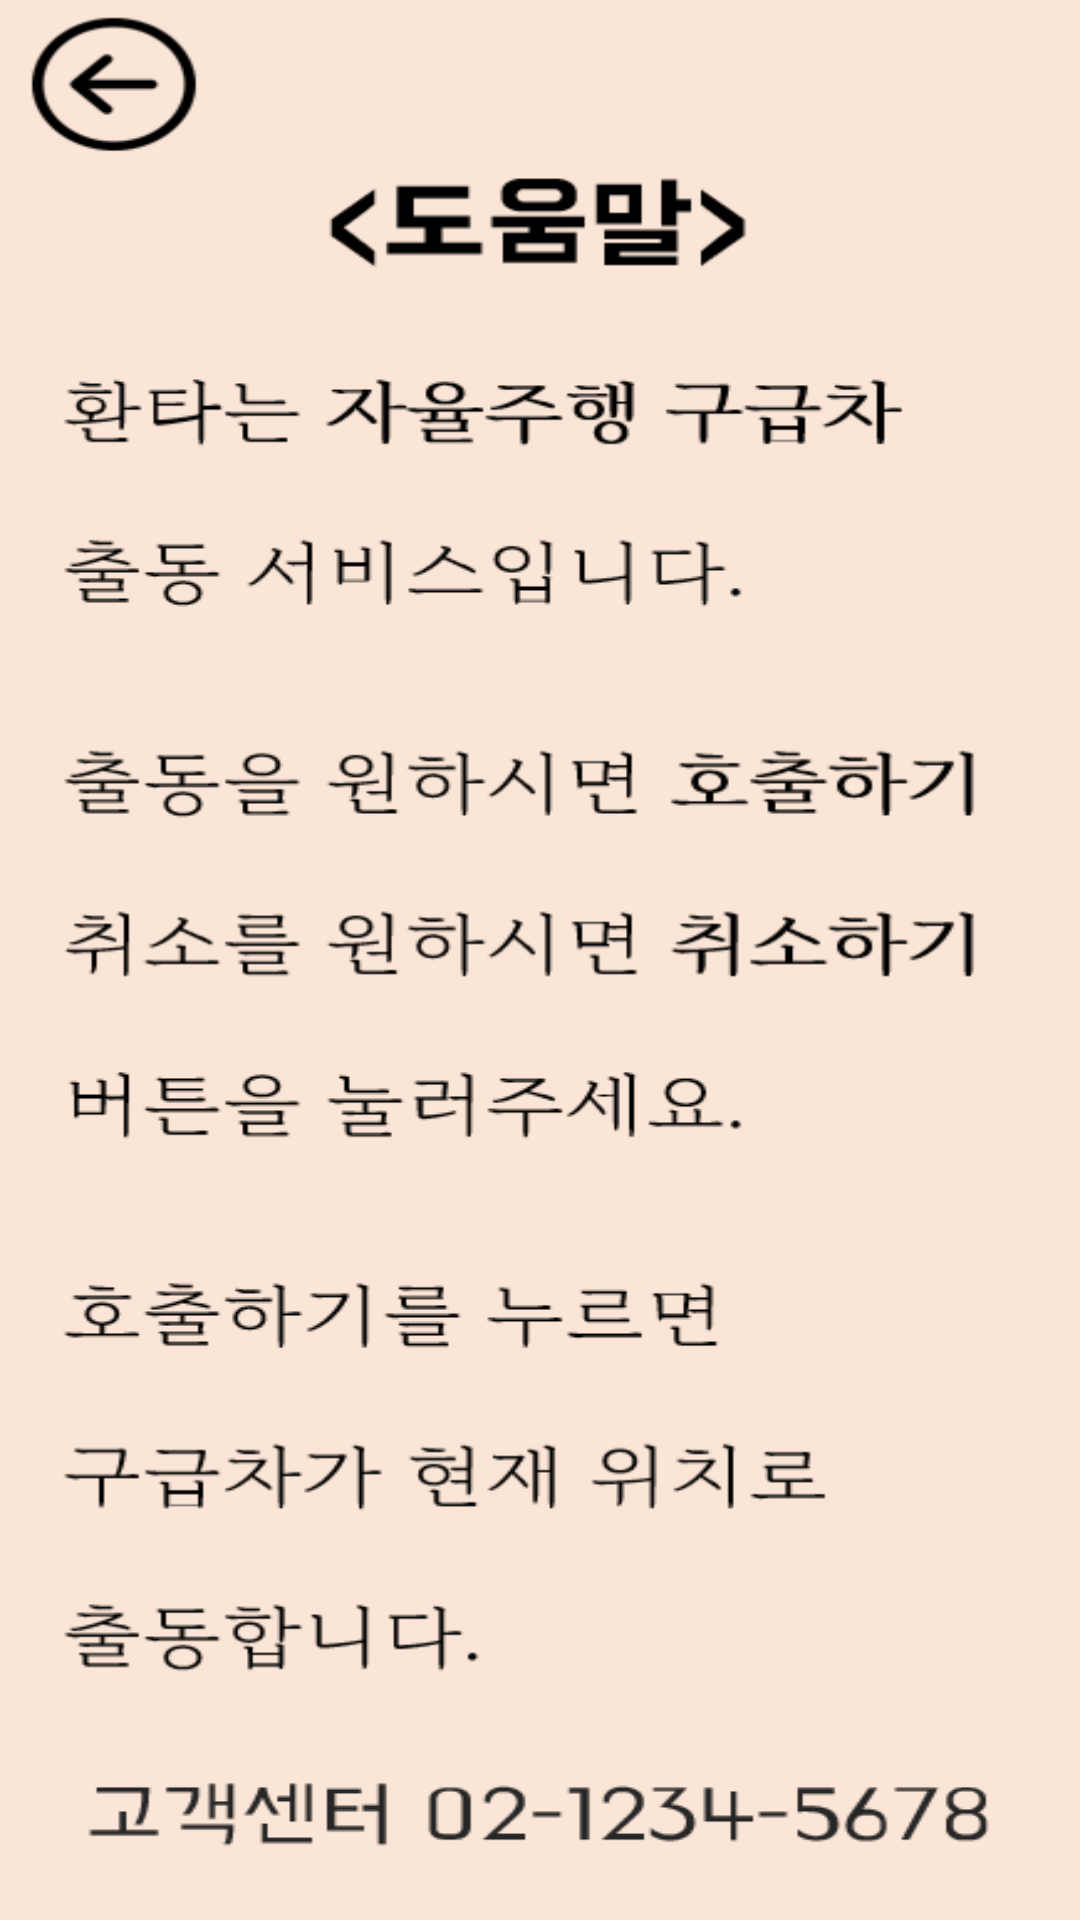

This screen was rendered from an Android layout file. Write that file and the resources it references.
<!-- AndroidManifest.xml: application theme Theme.MyFantaApplication -->
<!-- res/layout/activity_help.xml -->
<?xml version="1.0" encoding="utf-8"?>
<androidx.constraintlayout.widget.ConstraintLayout xmlns:android="http://schemas.android.com/apk/res/android"
    xmlns:app="http://schemas.android.com/apk/res-auto"
    xmlns:tools="http://schemas.android.com/tools"
    android:id="@+id/main"
    android:layout_width="match_parent"
    android:layout_height="match_parent"
    tools:context=".HelpActivity">

    <ImageView
        android:id="@+id/imageView4"
        android:layout_width="wrap_content"
        android:layout_height="wrap_content"
        android:scaleType="fitXY"
        app:srcCompat="@drawable/help"
        tools:layout_editor_absoluteX="0dp"
        tools:layout_editor_absoluteY="0dp" />

    <Button
        android:id="@+id/btn_back3"
        android:layout_width="62dp"
        android:layout_height="61dp"
        android:layout_marginStart="10dp"
        android:background="#00FFFFFF"
        app:layout_constraintBottom_toBottomOf="parent"
        app:layout_constraintEnd_toEndOf="@+id/btn_help3"
        app:layout_constraintHorizontal_bias="0.0"
        app:layout_constraintStart_toStartOf="parent"
        app:layout_constraintTop_toTopOf="parent"
        app:layout_constraintVertical_bias="0.009" />

    <Button
        android:id="@+id/btn_help3"
        android:layout_width="62dp"
        android:layout_height="61dp"
        android:layout_marginEnd="10dp"
        android:background="#00FFFFFF"
        app:layout_constraintBottom_toBottomOf="parent"
        app:layout_constraintEnd_toEndOf="parent"
        app:layout_constraintHorizontal_bias="1.0"
        app:layout_constraintStart_toStartOf="parent"
        app:layout_constraintTop_toTopOf="parent"
        app:layout_constraintVertical_bias="0.009" />

</androidx.constraintlayout.widget.ConstraintLayout>
<!-- resources referenced by this layout -->
<resources>
  <!-- drawable help: png bitmap (drawable, 41281 bytes) -->
  <style name="Theme.MyFantaApplication" parent="Base.Theme.MyFantaApplication" />
  <style name="Base.Theme.MyFantaApplication" parent="Theme.Material3.DayNight.NoActionBar">
          
          
      </style>
</resources>
